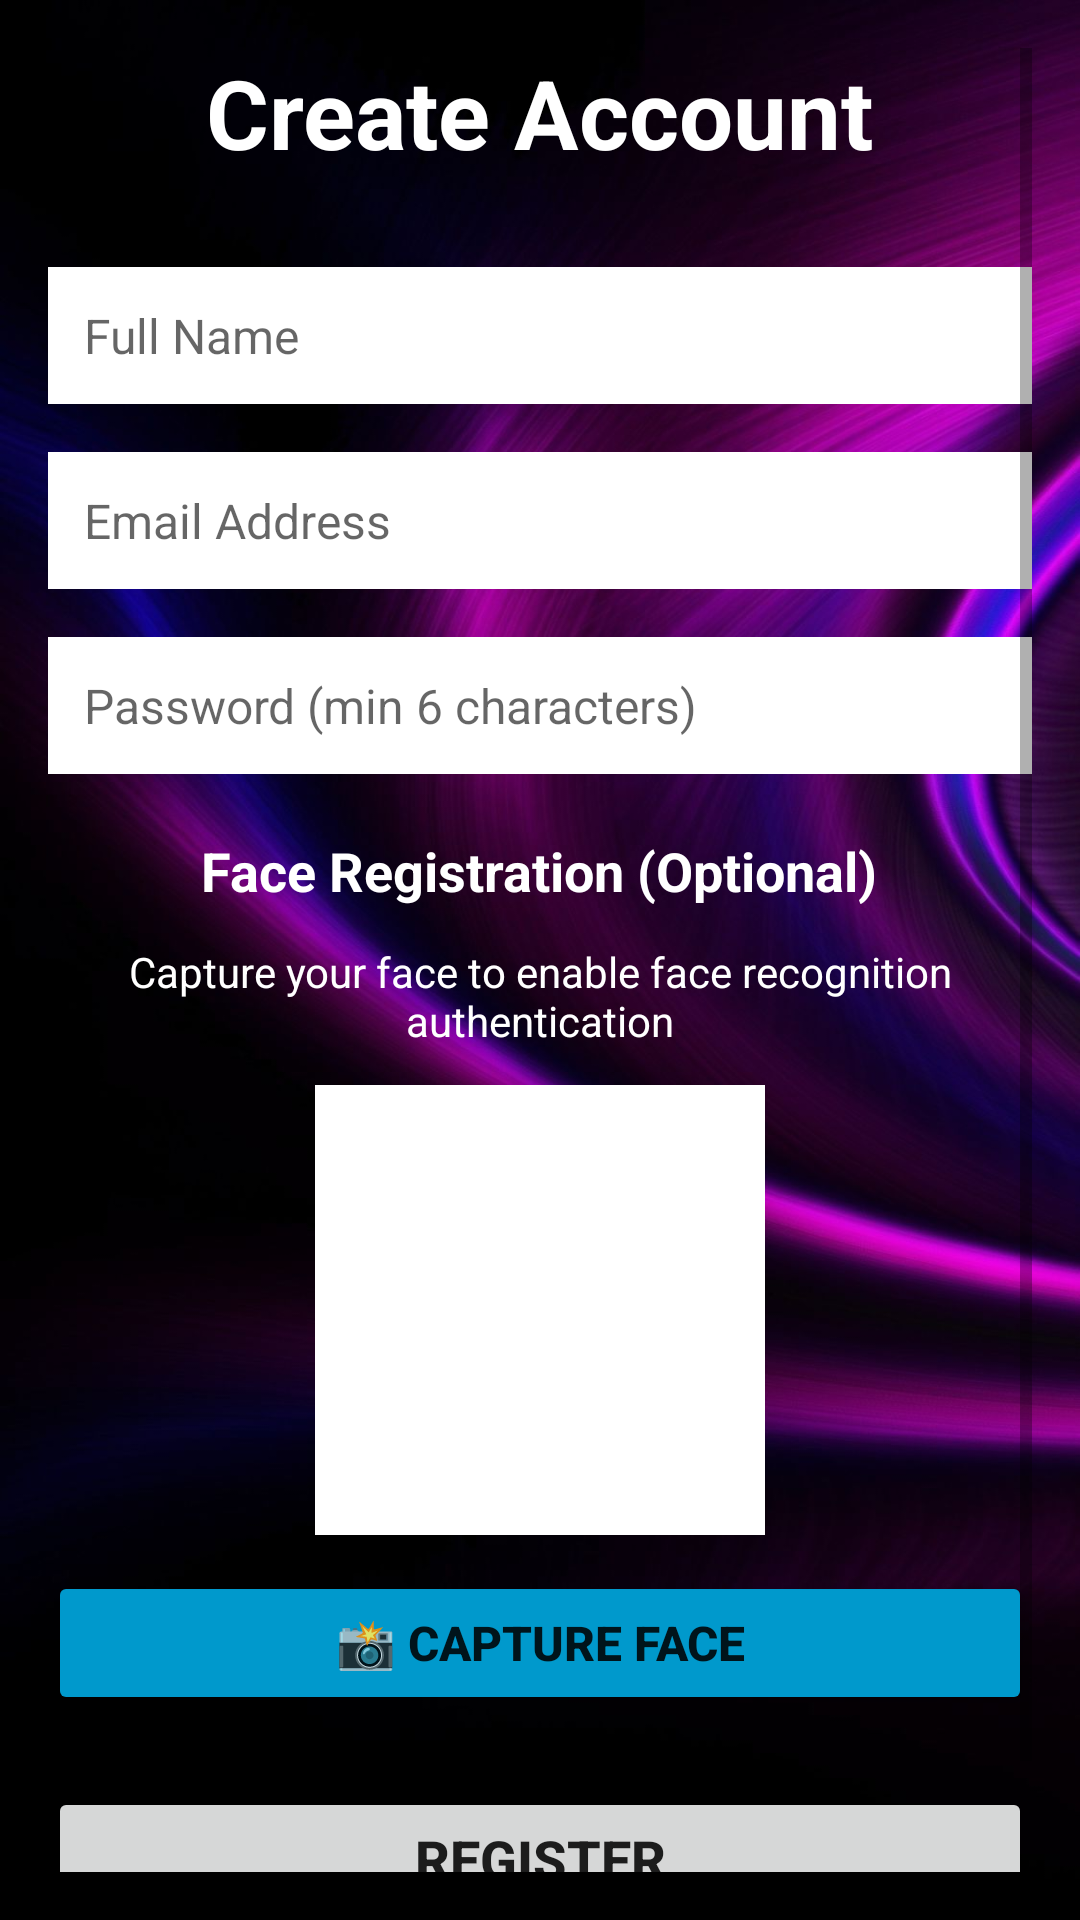

Write the Android layout XML for this screen, with the resource values it uses.
<!-- AndroidManifest.xml: application theme Theme.AttendifyPlus -->
<!-- res/layout/activity_register_page.xml -->
<?xml version="1.0" encoding="utf-8"?>
<ScrollView xmlns:android="http://schemas.android.com/apk/res/android"
    android:layout_width="match_parent"
    android:layout_height="match_parent"
    android:background="@drawable/background2"
    android:padding="16dp"
    android:fillViewport="true">

    <LinearLayout
        android:layout_width="match_parent"
        android:layout_height="wrap_content"
        android:orientation="vertical"
        android:gravity="center_horizontal">

        
        <TextView
            android:layout_width="wrap_content"
            android:layout_height="wrap_content"
            android:text="Create Account"
            android:textColor="@color/white"
            android:textSize="32sp"
            android:textStyle="bold"
            android:layout_marginBottom="30dp"/>

        
        <EditText
            android:id="@+id/name"
            android:layout_width="match_parent"
            android:layout_height="wrap_content"
            android:hint="Full Name"
            android:inputType="textPersonName"
            android:background="@android:color/white"
            android:padding="12dp"
            android:textSize="16sp"
            android:layout_marginBottom="16dp"/>

        
        <EditText
            android:id="@+id/email"
            android:layout_width="match_parent"
            android:layout_height="wrap_content"
            android:hint="Email Address"
            android:inputType="textEmailAddress"
            android:background="@android:color/white"
            android:padding="12dp"
            android:textSize="16sp"
            android:layout_marginBottom="16dp"/>

        
        <EditText
            android:id="@+id/password"
            android:layout_width="match_parent"
            android:layout_height="wrap_content"
            android:hint="Password (min 6 characters)"
            android:inputType="textPassword"
            android:background="@android:color/white"
            android:padding="12dp"
            android:textSize="16sp"
            android:layout_marginBottom="20dp"/>

        
        <TextView
            android:layout_width="wrap_content"
            android:layout_height="wrap_content"
            android:text="Face Registration (Optional)"
            android:textColor="@color/white"
            android:textSize="18sp"
            android:textStyle="bold"
            android:layout_marginBottom="12dp"/>

        <TextView
            android:layout_width="match_parent"
            android:layout_height="wrap_content"
            android:text="Capture your face to enable face recognition authentication"
            android:textColor="@color/white"
            android:textSize="14sp"
            android:textAlignment="center"
            android:layout_marginBottom="12dp"/>

        
        <ImageView
            android:id="@+id/facePreview"
            android:layout_width="150dp"
            android:layout_height="150dp"
            android:background="@android:color/white"
            android:scaleType="centerCrop"
            android:layout_marginBottom="12dp"
            android:contentDescription="Face Preview"/>

        
        <Button
            android:id="@+id/captureFaceButton"
            android:layout_width="match_parent"
            android:layout_height="wrap_content"
            android:text="📸 Capture Face"
            android:textSize="16sp"
            android:textStyle="bold"
            android:backgroundTint="@android:color/holo_blue_dark"
            android:layout_marginBottom="24dp"/>

        
        <Button
            android:id="@+id/register"
            android:layout_width="match_parent"
            android:layout_height="wrap_content"
            android:text="Register"
            android:textSize="18sp"
            android:textStyle="bold"
            android:layout_marginBottom="16dp"/>

        
        <TextView
            android:id="@+id/login"
            android:layout_width="wrap_content"
            android:layout_height="wrap_content"
            android:text="Already have an account? Login"
            android:textColor="@color/white"
            android:textSize="16sp"
            android:clickable="true"
            android:focusable="true"/>

    </LinearLayout>
</ScrollView>
<!-- resources referenced by this layout -->
<resources>
  <color name="white">#FFFFFF</color>
  <!-- drawable background2: jpg bitmap (drawable, 98265 bytes) -->
  <style name="Theme.AttendifyPlus" parent="Theme.MaterialComponents.Light.NoActionBar" />
</resources>
